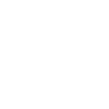
t = 0.00 s
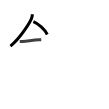
t = 2.75 s
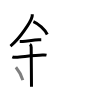
t = 5.50 s
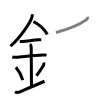
t = 8.50 s
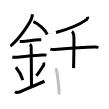
t = 11.25 s
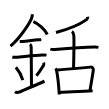
t = 14.00 s

The animated SVG that drew these frames (rendered in a browser with its animation timeline set to each time). Animation: 14 SMIL elements (animate=14); one cycle of 14.00 s.

<svg width="109px" height="109px" viewBox="0 0 px 109px" xmlns="http://www.w3.org/2000/svg" xmlns:xlink="http://www.w3.org/1999/xlink" xml:space="preserve" version="1.1"  baseProfile="full">
<path d="M32.25,14.24c0,0.81,0.06,1.46-0.17,2.43c-1.16,5.06-12.18,21.96-21.61,29.45" style="fill:none;stroke:black;stroke-width:3;opacity:0">
  <animate attributeType="CSS" attributeName="opacity" from="0" to="1" begin="0s" dur="1s" repeatCount="Indefinite" fill="freeze" />
</path>
<path d="M33.39,21.71c5.01,2.07,11.42,7.57,13.86,12.79" style="fill:none;stroke:black;stroke-width:3;opacity:0">
  <animate attributeType="CSS" attributeName="opacity" from="0" to="1" begin="1s" dur="1s" repeatCount="Indefinite" fill="freeze" />
</path>
<path d="M19.75,41.5c1.68,0,2.44,0.09,2.98,0.06c4.84-0.31,10.42-1.53,16.12-1.75c0.82-0.03,1-0.05,2.4-0.05" style="fill:none;stroke:black;stroke-width:3;opacity:0">
  <animate attributeType="CSS" attributeName="opacity" from="0" to="1" begin="2s" dur="1s" repeatCount="Indefinite" fill="freeze" />
</path>
<path d="M12.34,56.95c0.69,0.29,2.97,0.42,3.68,0.38c6.38-0.43,18.28-2.18,26.45-2.33c0.87-0.02,2.76-0.12,4.05,0.13" style="fill:none;stroke:black;stroke-width:3;opacity:0">
  <animate attributeType="CSS" attributeName="opacity" from="0" to="1" begin="3s" dur="1s" repeatCount="Indefinite" fill="freeze" />
</path>
<path d="M29.95,44.19c1.24,0.78,1.24,2.52,1.24,3.14c0,4.35,0.31,34.17,0.31,39.48" style="fill:none;stroke:black;stroke-width:3;opacity:0">
  <animate attributeType="CSS" attributeName="opacity" from="0" to="1" begin="4s" dur="1s" repeatCount="Indefinite" fill="freeze" />
</path>
<path d="M15.89,67.26c4.08,4.85,6.07,10.11,6.9,12.94" style="fill:none;stroke:black;stroke-width:3;opacity:0">
  <animate attributeType="CSS" attributeName="opacity" from="0" to="1" begin="5s" dur="1s" repeatCount="Indefinite" fill="freeze" />
</path>
<path d="M43.6,62.55c0.38,0.84,0.33,2.16-0.07,2.76c-1.78,2.69-2.87,5.13-7.11,10.47" style="fill:none;stroke:black;stroke-width:3;opacity:0">
  <animate attributeType="CSS" attributeName="opacity" from="0" to="1" begin="6s" dur="1s" repeatCount="Indefinite" fill="freeze" />
</path>
<path d="M15,91.81c1.28,0.92,2.82,0.69,4.62,0.23c1.33-0.34,11.54-5.28,24.88-10.79" style="fill:none;stroke:black;stroke-width:3;opacity:0">
  <animate attributeType="CSS" attributeName="opacity" from="0" to="1" begin="7s" dur="1s" repeatCount="Indefinite" fill="freeze" />
</path>
<path d="M87.75,16.75c0.09,0.39-0.66,2.48-1.19,2.86C81.75,23,72.99,28.06,56,32.5" style="fill:none;stroke:black;stroke-width:3;opacity:0">
  <animate attributeType="CSS" attributeName="opacity" from="0" to="1" begin="8s" dur="1s" repeatCount="Indefinite" fill="freeze" />
</path>
<path d="M50.33,49.16c1.02,0.34,3.58,0.43,4.6,0.34c8.82-0.75,27.71-2.27,39.91-2.47c1.71-0.03,2.73,0.16,3.58,0.34" style="fill:none;stroke:black;stroke-width:3;opacity:0">
  <animate attributeType="CSS" attributeName="opacity" from="0" to="1" begin="9s" dur="1s" repeatCount="Indefinite" fill="freeze" />
</path>
<path d="M71.92,31.5c0.55,0.38,1.72,2.87,1.83,3.64c0.21,1.43-0.07,28.06-0.18,33" style="fill:none;stroke:black;stroke-width:3;opacity:0">
  <animate attributeType="CSS" attributeName="opacity" from="0" to="1" begin="10s" dur="1s" repeatCount="Indefinite" fill="freeze" />
</path>
<path d="M55.25,68.58c0.48,0.41,1.06,0.73,1.18,1.27c1.31,5.9,2.31,15.9,2.81,24.65" style="fill:none;stroke:black;stroke-width:3;opacity:0">
  <animate attributeType="CSS" attributeName="opacity" from="0" to="1" begin="11s" dur="1s" repeatCount="Indefinite" fill="freeze" />
</path>
<path d="M57.37,70.06c10.88-0.81,26.89-2.38,33.26-2.93c2.33-0.2,2.85,1.99,2.67,3.2c-1.04,6.92-2.04,12.67-3.27,19.92" style="fill:none;stroke:black;stroke-width:3;opacity:0">
  <animate attributeType="CSS" attributeName="opacity" from="0" to="1" begin="12s" dur="1s" repeatCount="Indefinite" fill="freeze" />
</path>
<path d="M59.51,92.45c7.84-0.5,22.36-0.87,33.12-1.64" style="fill:none;stroke:black;stroke-width:3;opacity:0">
  <animate attributeType="CSS" attributeName="opacity" from="0" to="1" begin="13s" dur="1s" repeatCount="Indefinite" fill="freeze" />
</path>
</svg>
